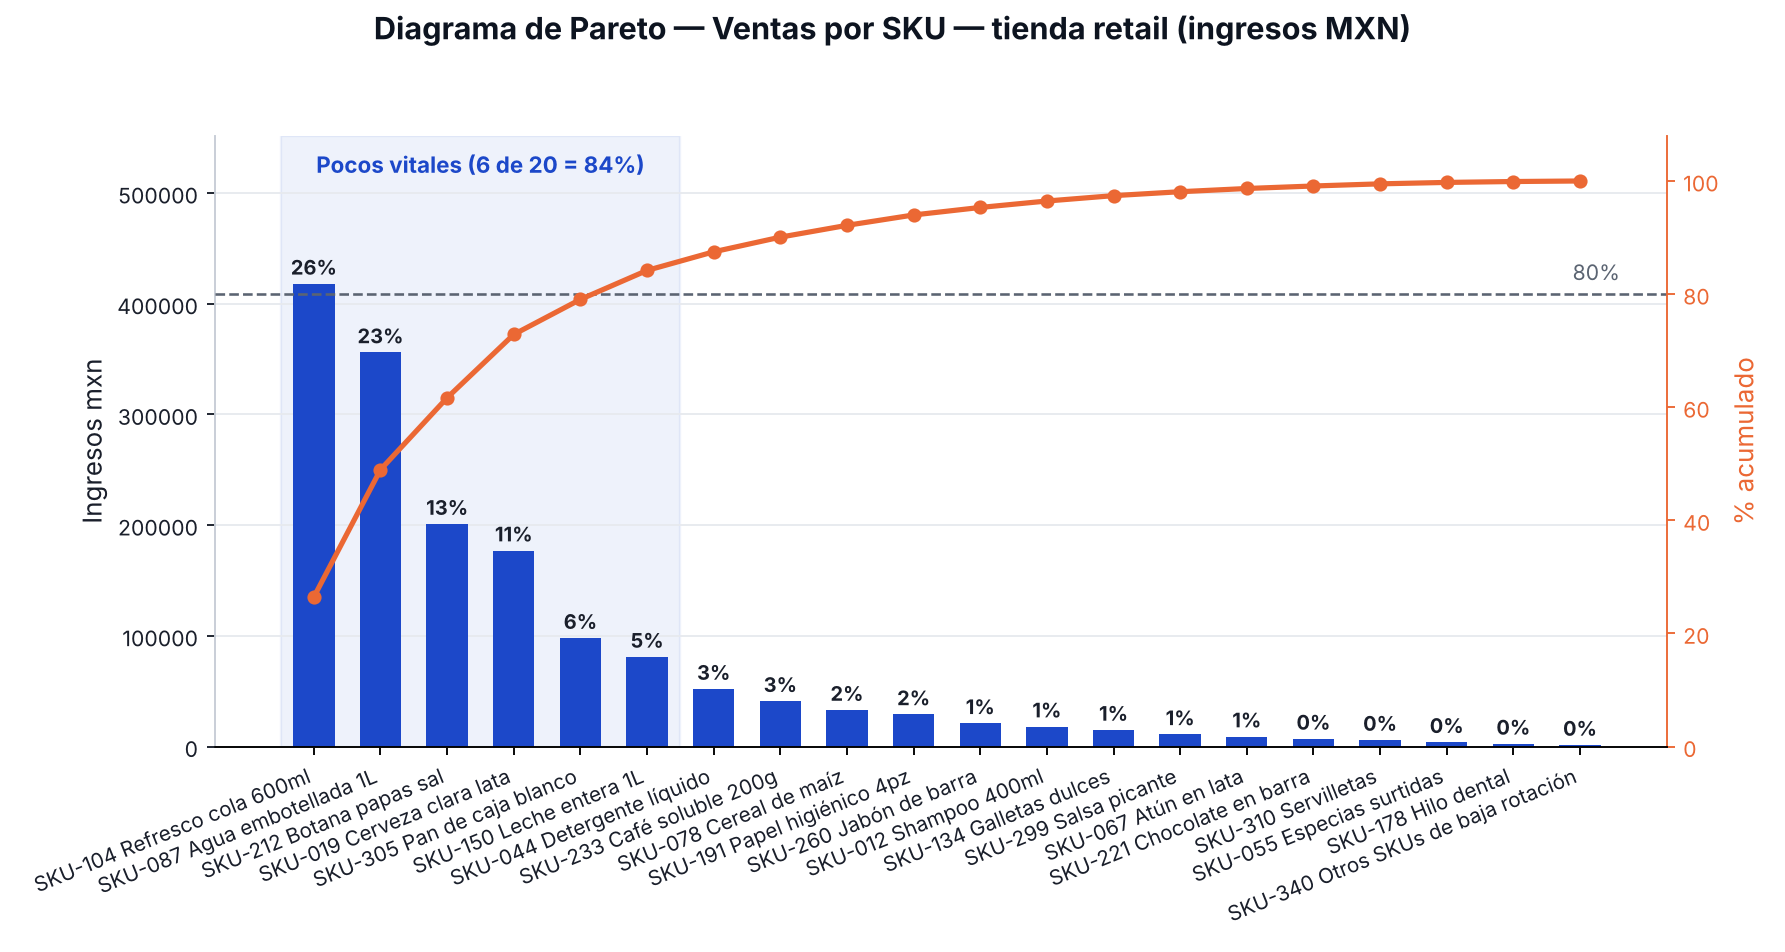

Source data for this figure (header and first rows):
categoria, valor, pct, acumulado
SKU-104 Refresco cola 600ml, 418000, 26.44, 26.44
SKU-087 Agua embotellada 1L, 356000, 22.52, 48.96
SKU-212 Botana papas sal, 201000, 12.71, 61.67
SKU-019 Cerveza clara lata, 177000, 11.2, 72.87
SKU-305 Pan de caja blanco, 98000, 6.199, 79.06
SKU-150 Leche entera 1L, 81000, 5.123, 84.19
SKU-044 Detergente líquido, 52000, 3.289, 87.48
SKU-233 Café soluble 200g, 41000, 2.593, 90.07
SKU-078 Cereal de maíz, 33000, 2.087, 92.16
SKU-191 Papel higiénico 4pz, 29000, 1.834, 93.99
SKU-260 Jabón de barra, 21000, 1.328, 95.32
SKU-012 Shampoo 400ml, 18000, 1.139, 96.46
SKU-134 Galletas dulces, 15000, 0.9488, 97.41
SKU-299 Salsa picante, 11000, 0.6958, 98.1
SKU-067 Atún en lata, 9000, 0.5693, 98.67
SKU-221 Chocolate en barra, 7000, 0.4428, 99.11
SKU-310 Servilletas, 6000, 0.3795, 99.49
SKU-055 Especias surtidas, 4000, 0.253, 99.75
SKU-178 Hilo dental, 2500, 0.1581, 99.91
SKU-340 Otros SKUs de baja rotación, 1500, 0.09488, 100
